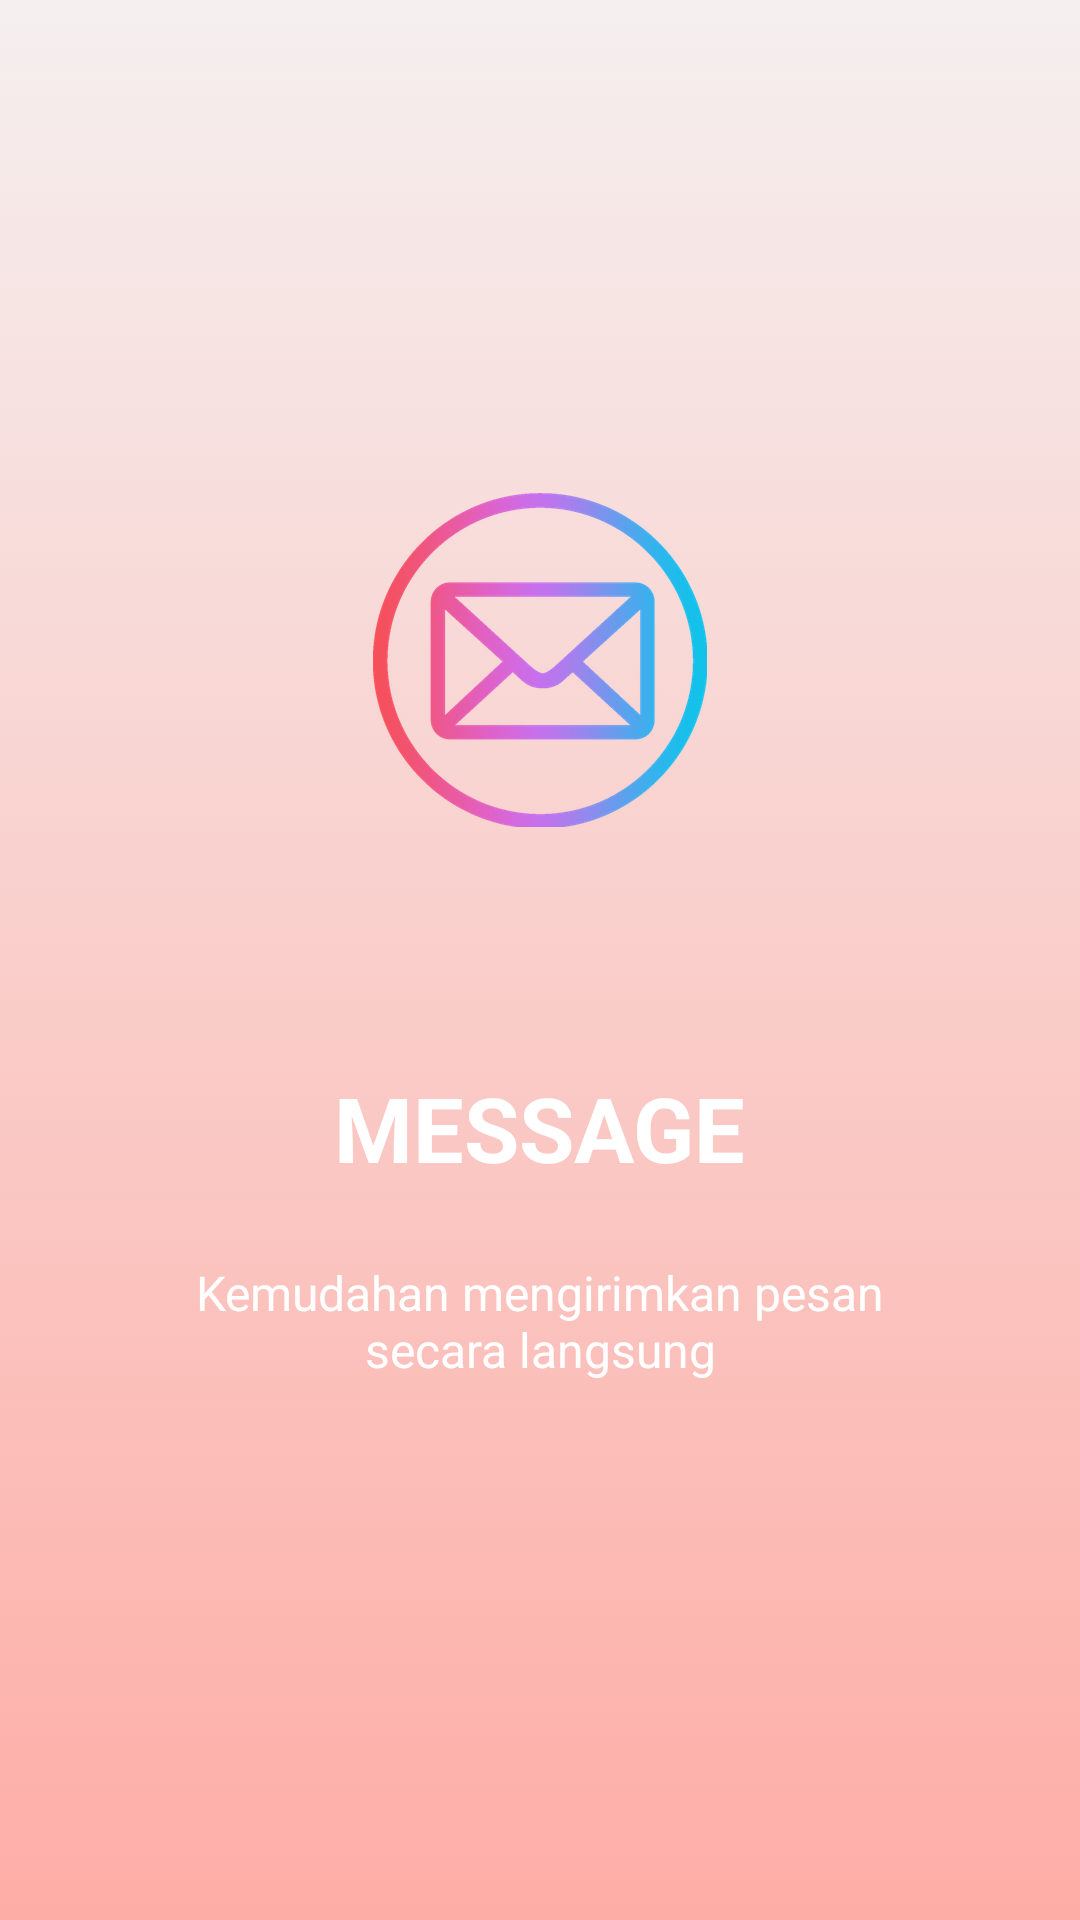

Layout XML and referenced resources for this Android screen:
<!-- AndroidManifest.xml: application theme Theme.AppCompat.Light.NoActionBar -->
<!-- res/layout/welcome_slide1.xml -->
<?xml version="1.0" encoding="utf-8"?>
<RelativeLayout xmlns:android="http://schemas.android.com/apk/res/android"
    xmlns:app="http://schemas.android.com/apk/res-auto"
    xmlns:tools="http://schemas.android.com/tools"
    android:layout_width="match_parent"
    android:layout_height="match_parent"
    android:background="@drawable/gradient_background">

    <androidx.constraintlayout.widget.ConstraintLayout
        android:layout_width="wrap_content"
        android:layout_height="match_parent"
        android:layout_centerInParent="true"
        android:gravity="center_horizontal"
        android:orientation="vertical">

        <ImageView
            android:id="@+id/imageView2"
            android:layout_width="wrap_content"
            android:layout_height="wrap_content"
            android:layout_marginBottom="200dp"
            android:src="@drawable/email"
            app:layout_constraintBottom_toBottomOf="parent"
            app:layout_constraintEnd_toEndOf="parent"
            app:layout_constraintStart_toStartOf="parent"
            app:layout_constraintTop_toTopOf="parent"
            tools:layout_conversion_absoluteHeight="120dp"
            tools:layout_conversion_absoluteWidth="120dp" />

        <TextView
            android:id="@+id/textView2"
            android:layout_width="wrap_content"
            android:layout_height="wrap_content"
            android:layout_marginTop="80dp"
            android:text="@string/slide_1_title"
            android:textColor="@color/white"
            android:textSize="@dimen/slide_title"
            android:textStyle="bold"
            app:layout_constraintEnd_toEndOf="parent"
            app:layout_constraintStart_toStartOf="parent"
            app:layout_constraintTop_toBottomOf="@+id/imageView2"
            tools:layout_conversion_absoluteHeight="41dp"
            tools:layout_conversion_absoluteWidth="138dp" />

        <TextView
            android:layout_width="wrap_content"
            android:layout_height="wrap_content"
            android:layout_marginTop="24dp"
            android:paddingLeft="@dimen/desc_padding"
            android:paddingRight="@dimen/desc_padding"
            android:text="@string/slide_1_desc"
            android:textAlignment="center"
            android:textColor="@color/white"
            android:textSize="@dimen/slide_desc"
            app:layout_constraintEnd_toEndOf="parent"
            app:layout_constraintStart_toStartOf="parent"
            app:layout_constraintTop_toBottomOf="@+id/textView2"
            tools:layout_conversion_absoluteHeight="40dp"
            tools:layout_conversion_absoluteWidth="411dp" />

    </androidx.constraintlayout.widget.ConstraintLayout>
</RelativeLayout>
<!-- resources referenced by this layout -->
<resources>
  <color name="white">#FFFFFF</color>
  <dimen name="desc_padding">40dp</dimen>
  <dimen name="slide_desc">16dp</dimen>
  <dimen name="slide_title">30dp</dimen>
  <!-- drawable email: png bitmap (drawable-hdpi, 22416 bytes) -->
  <!-- drawable gradient_background (drawable) -->
  <?xml version="1.0" encoding="utf-8"?>
  <selector xmlns:android="http://schemas.android.com/apk/res/android">
  
      <item>
          <shape>
              <gradient
                  android:angle="90"
                  android:startColor="#feada6"
                  android:endColor="#f5efef"
                  android:type="linear"/>
          </shape>
      </item>
  
  </selector>
  <string name="slide_1_desc">Kemudahan mengirimkan pesan secara langsung</string>
  <string name="slide_1_title">MESSAGE</string>
</resources>
